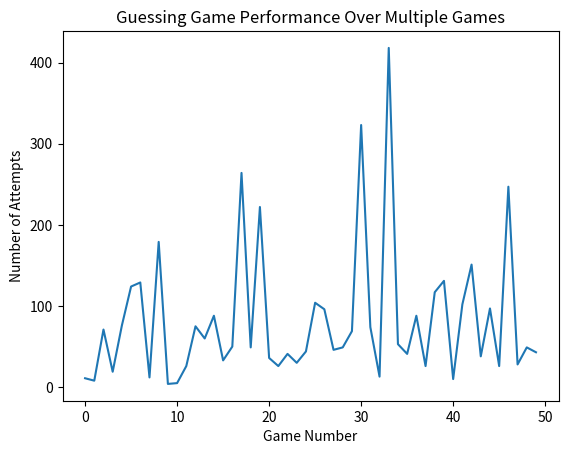

Write the Python code that produced this figure.
print("Program started")

import random
import matplotlib.pyplot as plt

def guessing_game():
    """
    Simulates one guessing game.
    Returns the number of attempts needed to guess the correct number.
    """
    number_to_guess = random.randint(1, 100)
    attempts = 0

    while True:
        guess = random.randint(1, 100)  # simulated guessing (agent)
        attempts += 1

        if guess == number_to_guess:
            return attempts


def run_experiments(total_games=50):
    """
    Runs multiple games and logs the number of attempts for each game.
    """
    attempts_data = []

    for game in range(1, total_games + 1):
        attempts = guessing_game()
        attempts_data.append(attempts)
        print(f"Game {game}: {attempts} attempts")

    return attempts_data


def visualize_results(attempts_data):
    """
    Visualizes the performance of the guessing strategy.
    """
    plt.plot(attempts_data)
    plt.xlabel("Game Number")
    plt.ylabel("Number of Attempts")
    plt.title("Guessing Game Performance Over Multiple Games")
    plt.show()


# ------------------ MAIN PROGRAM ------------------

games = 50
attempts_data = run_experiments(games)
visualize_results(attempts_data)
